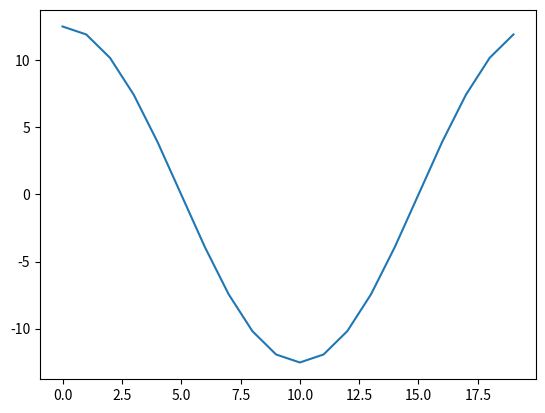

This chart was generated by the following Python code:
import matplotlib.pyplot as plt
from math import pi, cos, sin, atan2

g_steps = 20
z_lift = 4.5
xy_radius = 1
step_duration = 50
mode = "matrix"

xx = []
yy = []
atxx = []
atyy = []
step_angle = 2 * pi / g_steps
for i in range(g_steps):
    x = xy_radius * cos(i * step_angle)  # [1, 0, -1, 0, 1]
    y = xy_radius * sin(i * step_angle)  # [0, 1, 0, -1, 0]
    xx.append(x)
    yy.append(y)

    atx = atan2(x, z_lift) * 180 / pi
    aty = atan2(y, z_lift) * 180 / pi
    atxx.append(atx)
    atyy.append(aty)

    # m = get_rotate_y_matrix(atan2(x, z_lift) * 180 / pi) * get_rotate_x_matrix(atan2(y, z_lift) * 180 / pi)


plt.figure()
#plt.plot(xx, yy)

plt.plot(range(len(atxx)), atxx)
plt.show()
